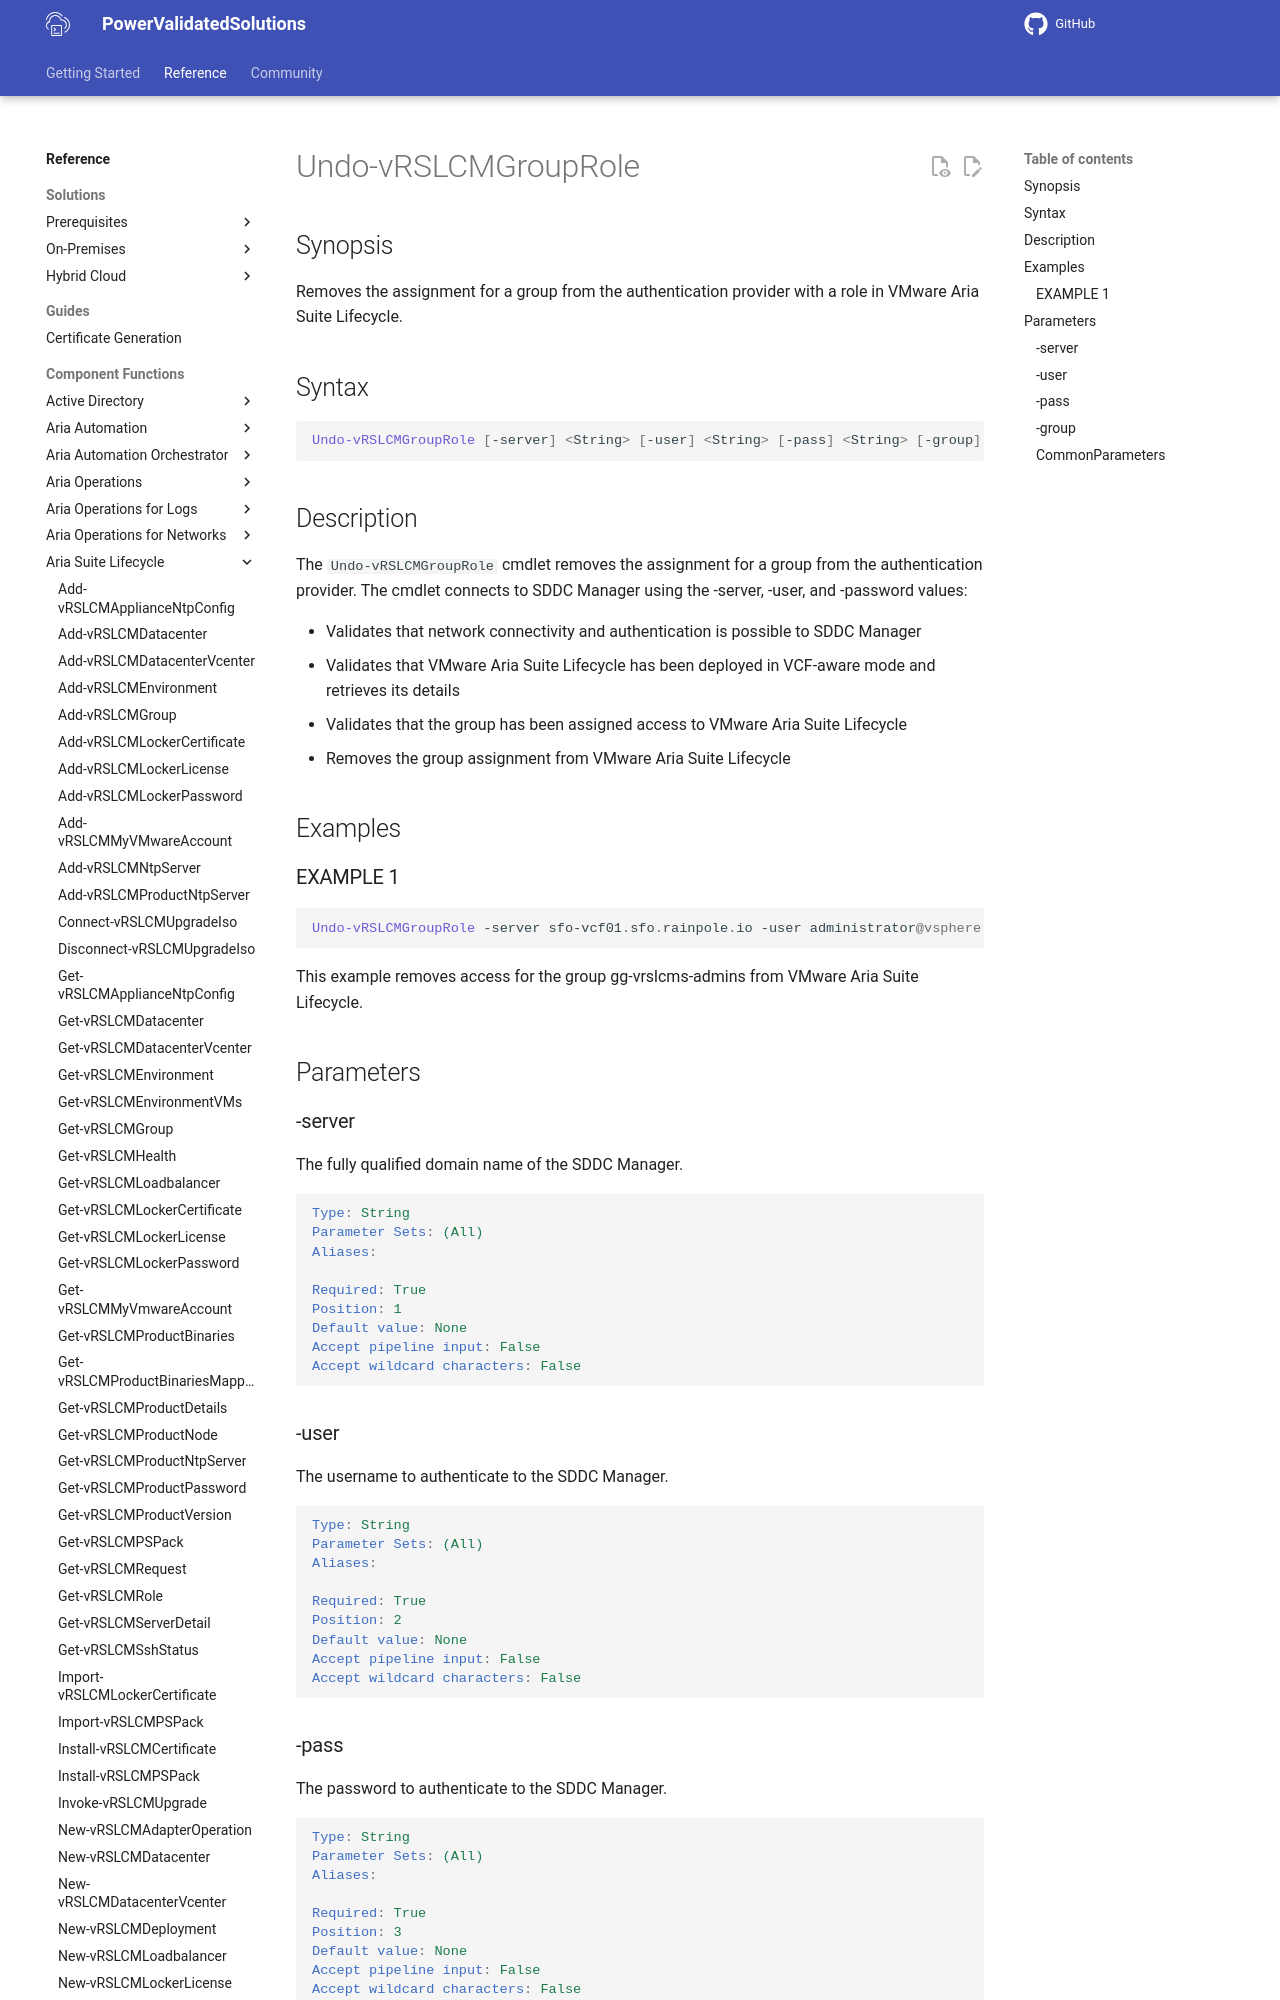

repository: vmware/power-validated-solutions-for-cloud-foundation · page: documentation/functions/aria-suite/aria-suite-lifecycle/Undo-vRSLCMGroupRole/index.html · generator: mkdocs

# Undo-vRSLCMGroupRole

## Synopsis

Removes the assignment for a group from the authentication provider with a role in VMware Aria Suite Lifecycle.

## Syntax

``` PowerShell
Undo-vRSLCMGroupRole [-server] <String> [-user] <String> [-pass] <String> [-group] <String> [<CommonParameters>]
```

## Description

The `Undo-vRSLCMGroupRole` cmdlet removes the assignment for a group from the authentication provider.
The cmdlet connects to SDDC Manager using the -server, -user, and -password values:

- Validates that network connectivity and authentication is possible to SDDC Manager
- Validates that VMware Aria Suite Lifecycle has been deployed in VCF-aware mode and retrieves its details
- Validates that the group has been assigned access to VMware Aria Suite Lifecycle
- Removes the group assignment from VMware Aria Suite Lifecycle

## Examples

### EXAMPLE 1

``` PowerShell
Undo-vRSLCMGroupRole -server sfo-vcf01.sfo.rainpole.io -user administrator@vsphere.local -pass VMw@re1! -group gg-vrslcm-admins@sfo.rainpole.io
```

This example removes access for the group gg-vrslcms-admins from VMware Aria Suite Lifecycle.

## Parameters
